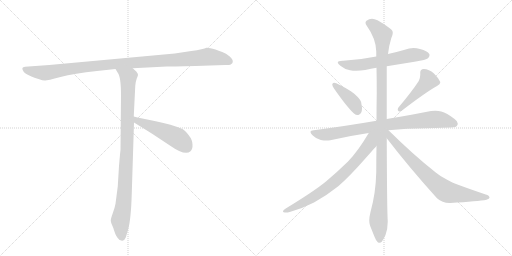
t = 0.00 s
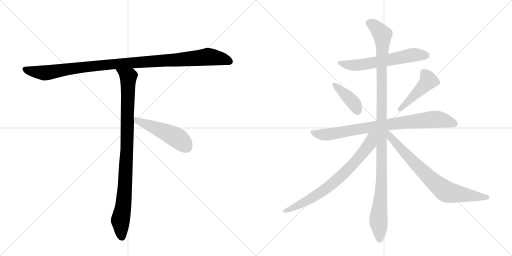
t = 1.78 s
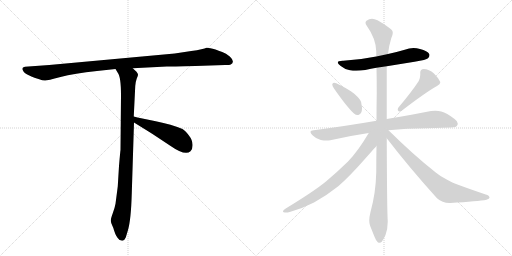
t = 3.56 s
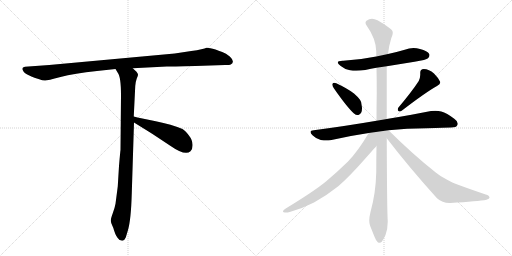
t = 5.34 s
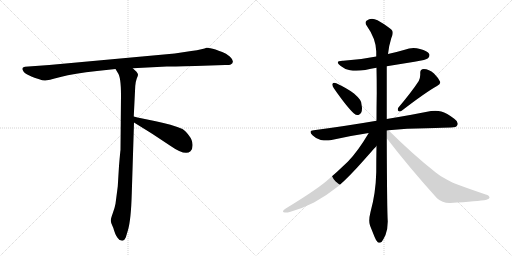
t = 7.12 s
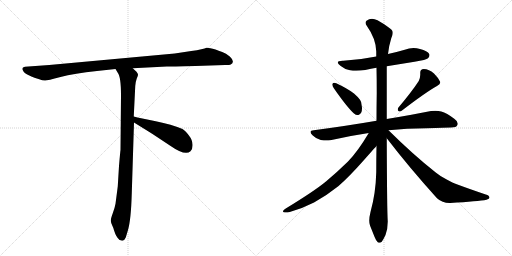
t = 8.90 s

The animated SVG that drew these frames (rendered in a browser with its animation timeline set to each time). Animation: 10 CSS @keyframes rules; one cycle of 8.90 s.

<svg version="1.1" viewBox="0 0 2048 1024" xmlns="http://www.w3.org/2000/svg">
  <g stroke="lightgray" stroke-dasharray="1,1" stroke-width="1" transform="scale(4, 4)">
    <line x1="0" y1="0" x2="256" y2="256"></line>
    <line x1="256" y1="0" x2="0" y2="256"></line>
    <line x1="128" y1="0" x2="128" y2="256"></line>
    <line x1="0" y1="128" x2="256" y2="128"></line>
    <line x1="256" y1="0" x2="512" y2="256"></line>
    <line x1="512" y1="0" x2="256" y2="256"></line>
    <line x1="384" y1="0" x2="384" y2="256"></line>
    <line x1="256" y1="128" x2="512" y2="128"></line>
  </g>
<g transform="scale(1, -1) translate(0, -850)">
   <style type="text/css">
    @keyframes keyframes0 {
      from {
       stroke: black;
       stroke-dashoffset: 1084;
       stroke-width: 128;
       }
       78% {
       animation-timing-function: step-end;
       stroke: black;
       stroke-dashoffset: 0;
       stroke-width: 128;
       }
       to {
       stroke: black;
       stroke-width: 1024;
       }
       }
       #make-me-a-hanzi-animation-0 {
         animation: keyframes0 1.132161s both;
         animation-delay: 0.000000s;
         animation-timing-function: linear;
       }
    @keyframes keyframes1 {
      from {
       stroke: black;
       stroke-dashoffset: 954;
       stroke-width: 128;
       }
       76% {
       animation-timing-function: step-end;
       stroke: black;
       stroke-dashoffset: 0;
       stroke-width: 128;
       }
       to {
       stroke: black;
       stroke-width: 1024;
       }
       }
       #make-me-a-hanzi-animation-1 {
         animation: keyframes1 1.026367s both;
         animation-delay: 1.132161s;
         animation-timing-function: linear;
       }
    @keyframes keyframes2 {
      from {
       stroke: black;
       stroke-dashoffset: 497;
       stroke-width: 128;
       }
       62% {
       animation-timing-function: step-end;
       stroke: black;
       stroke-dashoffset: 0;
       stroke-width: 128;
       }
       to {
       stroke: black;
       stroke-width: 1024;
       }
       }
       #make-me-a-hanzi-animation-2 {
         animation: keyframes2 0.654460s both;
         animation-delay: 2.158529s;
         animation-timing-function: linear;
       }
    @keyframes keyframes3 {
      from {
       stroke: black;
       stroke-dashoffset: 608;
       stroke-width: 128;
       }
       66% {
       animation-timing-function: step-end;
       stroke: black;
       stroke-dashoffset: 0;
       stroke-width: 128;
       }
       to {
       stroke: black;
       stroke-width: 1024;
       }
       }
       #make-me-a-hanzi-animation-3 {
         animation: keyframes3 0.744792s both;
         animation-delay: 2.812988s;
         animation-timing-function: linear;
       }
    @keyframes keyframes4 {
      from {
       stroke: black;
       stroke-dashoffset: 399;
       stroke-width: 128;
       }
       56% {
       animation-timing-function: step-end;
       stroke: black;
       stroke-dashoffset: 0;
       stroke-width: 128;
       }
       to {
       stroke: black;
       stroke-width: 1024;
       }
       }
       #make-me-a-hanzi-animation-4 {
         animation: keyframes4 0.574707s both;
         animation-delay: 3.557780s;
         animation-timing-function: linear;
       }
    @keyframes keyframes5 {
      from {
       stroke: black;
       stroke-dashoffset: 457;
       stroke-width: 128;
       }
       60% {
       animation-timing-function: step-end;
       stroke: black;
       stroke-dashoffset: 0;
       stroke-width: 128;
       }
       to {
       stroke: black;
       stroke-width: 1024;
       }
       }
       #make-me-a-hanzi-animation-5 {
         animation: keyframes5 0.621908s both;
         animation-delay: 4.132487s;
         animation-timing-function: linear;
       }
    @keyframes keyframes6 {
      from {
       stroke: black;
       stroke-dashoffset: 828;
       stroke-width: 128;
       }
       73% {
       animation-timing-function: step-end;
       stroke: black;
       stroke-dashoffset: 0;
       stroke-width: 128;
       }
       to {
       stroke: black;
       stroke-width: 1024;
       }
       }
       #make-me-a-hanzi-animation-6 {
         animation: keyframes6 0.923828s both;
         animation-delay: 4.754395s;
         animation-timing-function: linear;
       }
    @keyframes keyframes7 {
      from {
       stroke: black;
       stroke-dashoffset: 1147;
       stroke-width: 128;
       }
       79% {
       animation-timing-function: step-end;
       stroke: black;
       stroke-dashoffset: 0;
       stroke-width: 128;
       }
       to {
       stroke: black;
       stroke-width: 1024;
       }
       }
       #make-me-a-hanzi-animation-7 {
         animation: keyframes7 1.183431s both;
         animation-delay: 5.678223s;
         animation-timing-function: linear;
       }
    @keyframes keyframes8 {
      from {
       stroke: black;
       stroke-dashoffset: 741;
       stroke-width: 128;
       }
       71% {
       animation-timing-function: step-end;
       stroke: black;
       stroke-dashoffset: 0;
       stroke-width: 128;
       }
       to {
       stroke: black;
       stroke-width: 1024;
       }
       }
       #make-me-a-hanzi-animation-8 {
         animation: keyframes8 0.853027s both;
         animation-delay: 6.861654s;
         animation-timing-function: linear;
       }
    @keyframes keyframes9 {
      from {
       stroke: black;
       stroke-dashoffset: 755;
       stroke-width: 128;
       }
       71% {
       animation-timing-function: step-end;
       stroke: black;
       stroke-dashoffset: 0;
       stroke-width: 128;
       }
       to {
       stroke: black;
       stroke-width: 1024;
       }
       }
       #make-me-a-hanzi-animation-9 {
         animation: keyframes9 0.864421s both;
         animation-delay: 7.714681s;
         animation-timing-function: linear;
       }
</style>
<path d="M 782 586 L 901 590 Q 915 589 923 592 Q 942 603 919 624 Q 904 637 889 642 Q 874 647 862 652 Q 835 660 826 659 Q 815 653 765 646 L 699 636 L 197 590 L 100 583 Q 83 581 93 566 Q 96 559 113 550 L 128 543 Q 135 540 154 534 Q 174 527 181 528 Q 189 528 242 542 Q 296 556 388 566 L 462 574 L 531 577 L 667 584 Q 682 584 782 586 Z" fill="lightgray"></path> 
<path d="M 462 574 L 471 559 Q 484 543 484 469 L 482 250 Q 481 245 476 186 L 471 104 L 462 35 Q 459 18 451 -3 Q 443 -25 443 -33 Q 444 -42 449 -52 Q 454 -62 456 -71 L 461 -85 Q 463 -91 470 -101 Q 477 -112 486 -112 Q 487 -114 492 -112 Q 497 -112 503 -100 L 512 -70 Q 524 -29 527 75 L 536 360 L 535 384 L 541 506 Q 543 526 547 536 Q 551 546 552 550 Q 553 554 546 563 L 531 577 C 509 598 446 600 462 574 Z" fill="lightgray"></path> 
<path d="M 536 360 L 607 316 L 681 267 Q 741 225 762 245 Q 771 253 770 272 Q 770 290 755 309 Q 740 328 730 334 Q 687 352 623 365 Q 560 377 535 384 C 506 392 510 376 536 360 Z" fill="lightgray"></path> 
<path d="M 1547 585 L 1658 603 Q 1706 611 1712 617 Q 1718 623 1718 629 Q 1718 632 1717 634 Q 1710 647 1680 654 Q 1667 658 1654 658 Q 1636 658 1619 651 Q 1585 641 1552 634 L 1505 624 Q 1442 611 1373 607 L 1370 607 Q 1351 607 1351 600 Q 1351 595 1363 586 Q 1378 573 1400 569 Q 1411 567 1425 567 Q 1441 567 1461 570 Q 1484 575 1506 579 L 1547 585 Z" fill="lightgray"></path> 
<path d="M 1330 515 Q 1329 514 1329 512 Q 1329 506 1336 496 Q 1389 420 1416 396 Q 1423 390 1430 390 Q 1433 390 1436 391 Q 1448 397 1448 417 Q 1448 421 1447 426 Q 1446 444 1440 451 Q 1431 463 1416 476 Q 1390 496 1345 517 Q 1340 519 1337 519 Q 1332 519 1330 515 Z" fill="lightgray"></path> 
<path d="M 1593 419 Q 1591 415 1591 412 Q 1591 408 1594 406 Q 1596 404 1599 404 Q 1603 404 1608 408 Q 1703 481 1748 506 Q 1761 514 1761 520 L 1761 522 Q 1754 538 1736 556 Q 1716 574 1695 574 Q 1681 573 1681 560 L 1681 551 Q 1681 539 1675 526 Q 1647 483 1593 419 Z" fill="lightgray"></path> 
<path d="M 1554 329 Q 1627 337 1705 337 Q 1785 340 1804 340 Q 1826 340 1829 349 Q 1831 352 1831 356 Q 1831 365 1817 375 Q 1787 398 1765 404 Q 1754 407 1741 407 Q 1733 407 1724 406 Q 1656 392 1547 374 L 1506 367 Q 1390 347 1255 329 Q 1242 328 1242 322 Q 1242 317 1250 309 Q 1265 294 1283 290 Q 1296 288 1306 288 Q 1314 288 1321 289 Q 1394 306 1475 318 L 1554 329 Z" fill="lightgray"></path> 
<path d="M 1547 374 L 1547 585 L 1552 634 Q 1556 669 1565 697 Q 1571 709 1571 718 Q 1571 722 1570 725 Q 1567 736 1510 769 Q 1498 775 1488 775 Q 1476 775 1466 767 Q 1462 764 1462 759 Q 1462 754 1467 747 Q 1504 695 1505 644 L 1505 624 L 1506 579 Q 1507 531 1507 480 Q 1506 424 1506 367 L 1506 266 Q 1505 215 1505 161 Q 1503 77 1482 2 Q 1477 -18 1477 -32 Q 1477 -44 1480 -52 L 1498 -97 Q 1505 -115 1511 -119 Q 1515 -121 1518 -121 Q 1523 -121 1527 -117 Q 1533 -109 1542 -90 Q 1551 -66 1551 -36 Q 1548 6 1547 297 L 1547 374 Z" fill="lightgray"></path> 
<path d="M 1475 318 Q 1431 244 1392 204 Q 1348 161 1305 125 Q 1258 86 1143 16 Q 1132 9 1132 5 Q 1132 2 1135 1 Q 1139 0 1144 0 Q 1150 0 1159 2 Q 1207 15 1256 40 Q 1308 69 1353 105 Q 1395 141 1456 210 Q 1502 262 1505 265 L 1506 266 C 1559 324 1498 356 1475 318 Z" fill="lightgray"></path> 
<path d="M 1547 297 Q 1637 180 1748 57 Q 1769 38 1798 38 L 1801 38 Q 1913 45 1946 51 Q 1958 55 1958 59 Q 1958 68 1943 72 Q 1878 94 1827 113 Q 1813 118 1785 133 Q 1761 145 1743 160 Q 1654 230 1554 329 C 1533 350 1520 331 1547 297 Z" fill="lightgray"></path> 
      <clipPath id="make-me-a-hanzi-clip-0">
      <path d="M 782 586 L 901 590 Q 915 589 923 592 Q 942 603 919 624 Q 904 637 889 642 Q 874 647 862 652 Q 835 660 826 659 Q 815 653 765 646 L 699 636 L 197 590 L 100 583 Q 83 581 93 566 Q 96 559 113 550 L 128 543 Q 135 540 154 534 Q 174 527 181 528 Q 189 528 242 542 Q 296 556 388 566 L 462 574 L 531 577 L 667 584 Q 682 584 782 586 Z" fill="lightgray"></path>
      </clipPath>
      <path clip-path="url(#make-me-a-hanzi-clip-0)" d="M 98 574 L 114 567 L 188 559 L 442 593 L 832 623 L 884 616 L 918 604 " fill="none" id="make-me-a-hanzi-animation-0" stroke-dasharray="956 1912" stroke-linecap="round"></path>

      <clipPath id="make-me-a-hanzi-clip-1">
      <path d="M 462 574 L 471 559 Q 484 543 484 469 L 482 250 Q 481 245 476 186 L 471 104 L 462 35 Q 459 18 451 -3 Q 443 -25 443 -33 Q 444 -42 449 -52 Q 454 -62 456 -71 L 461 -85 Q 463 -91 470 -101 Q 477 -112 486 -112 Q 487 -114 492 -112 Q 497 -112 503 -100 L 512 -70 Q 524 -29 527 75 L 536 360 L 535 384 L 541 506 Q 543 526 547 536 Q 551 546 552 550 Q 553 554 546 563 L 531 577 C 509 598 446 600 462 574 Z" fill="lightgray"></path>
      </clipPath>
      <path clip-path="url(#make-me-a-hanzi-clip-1)" d="M 469 573 L 513 539 L 501 115 L 494 29 L 481 -33 L 489 -101 " fill="none" id="make-me-a-hanzi-animation-1" stroke-dasharray="826 1652" stroke-linecap="round"></path>

      <clipPath id="make-me-a-hanzi-clip-2">
      <path d="M 536 360 L 607 316 L 681 267 Q 741 225 762 245 Q 771 253 770 272 Q 770 290 755 309 Q 740 328 730 334 Q 687 352 623 365 Q 560 377 535 384 C 506 392 510 376 536 360 Z" fill="lightgray"></path>
      </clipPath>
      <path clip-path="url(#make-me-a-hanzi-clip-2)" d="M 538 378 L 549 367 L 709 298 L 746 262 " fill="none" id="make-me-a-hanzi-animation-2" stroke-dasharray="369 738" stroke-linecap="round"></path>

      <clipPath id="make-me-a-hanzi-clip-3">
      <path d="M 1547 585 L 1658 603 Q 1706 611 1712 617 Q 1718 623 1718 629 Q 1718 632 1717 634 Q 1710 647 1680 654 Q 1667 658 1654 658 Q 1636 658 1619 651 Q 1585 641 1552 634 L 1505 624 Q 1442 611 1373 607 L 1370 607 Q 1351 607 1351 600 Q 1351 595 1363 586 Q 1378 573 1400 569 Q 1411 567 1425 567 Q 1441 567 1461 570 Q 1484 575 1506 579 L 1547 585 Z" fill="lightgray"></path>
      </clipPath>
      <path clip-path="url(#make-me-a-hanzi-clip-3)" d="M 1357 599 L 1419 588 L 1642 629 L 1704 629 " fill="none" id="make-me-a-hanzi-animation-3" stroke-dasharray="480 960" stroke-linecap="round"></path>

      <clipPath id="make-me-a-hanzi-clip-4">
      <path d="M 1330 515 Q 1329 514 1329 512 Q 1329 506 1336 496 Q 1389 420 1416 396 Q 1423 390 1430 390 Q 1433 390 1436 391 Q 1448 397 1448 417 Q 1448 421 1447 426 Q 1446 444 1440 451 Q 1431 463 1416 476 Q 1390 496 1345 517 Q 1340 519 1337 519 Q 1332 519 1330 515 Z" fill="lightgray"></path>
      </clipPath>
      <path clip-path="url(#make-me-a-hanzi-clip-4)" d="M 1337 511 L 1410 444 L 1431 405 " fill="none" id="make-me-a-hanzi-animation-4" stroke-dasharray="271 542" stroke-linecap="round"></path>

      <clipPath id="make-me-a-hanzi-clip-5">
      <path d="M 1593 419 Q 1591 415 1591 412 Q 1591 408 1594 406 Q 1596 404 1599 404 Q 1603 404 1608 408 Q 1703 481 1748 506 Q 1761 514 1761 520 L 1761 522 Q 1754 538 1736 556 Q 1716 574 1695 574 Q 1681 573 1681 560 L 1681 551 Q 1681 539 1675 526 Q 1647 483 1593 419 Z" fill="lightgray"></path>
      </clipPath>
      <path clip-path="url(#make-me-a-hanzi-clip-5)" d="M 1694 561 L 1714 528 L 1600 413 " fill="none" id="make-me-a-hanzi-animation-5" stroke-dasharray="329 658" stroke-linecap="round"></path>

      <clipPath id="make-me-a-hanzi-clip-6">
      <path d="M 1554 329 Q 1627 337 1705 337 Q 1785 340 1804 340 Q 1826 340 1829 349 Q 1831 352 1831 356 Q 1831 365 1817 375 Q 1787 398 1765 404 Q 1754 407 1741 407 Q 1733 407 1724 406 Q 1656 392 1547 374 L 1506 367 Q 1390 347 1255 329 Q 1242 328 1242 322 Q 1242 317 1250 309 Q 1265 294 1283 290 Q 1296 288 1306 288 Q 1314 288 1321 289 Q 1394 306 1475 318 L 1554 329 Z" fill="lightgray"></path>
      </clipPath>
      <path clip-path="url(#make-me-a-hanzi-clip-6)" d="M 1252 319 L 1312 312 L 1502 345 L 1725 372 L 1760 372 L 1817 356 " fill="none" id="make-me-a-hanzi-animation-6" stroke-dasharray="700 1400" stroke-linecap="round"></path>

      <clipPath id="make-me-a-hanzi-clip-7">
      <path d="M 1547 374 L 1547 585 L 1552 634 Q 1556 669 1565 697 Q 1571 709 1571 718 Q 1571 722 1570 725 Q 1567 736 1510 769 Q 1498 775 1488 775 Q 1476 775 1466 767 Q 1462 764 1462 759 Q 1462 754 1467 747 Q 1504 695 1505 644 L 1505 624 L 1506 579 Q 1507 531 1507 480 Q 1506 424 1506 367 L 1506 266 Q 1505 215 1505 161 Q 1503 77 1482 2 Q 1477 -18 1477 -32 Q 1477 -44 1480 -52 L 1498 -97 Q 1505 -115 1511 -119 Q 1515 -121 1518 -121 Q 1523 -121 1527 -117 Q 1533 -109 1542 -90 Q 1551 -66 1551 -36 Q 1548 6 1547 297 L 1547 374 Z" fill="lightgray"></path>
      </clipPath>
      <path clip-path="url(#make-me-a-hanzi-clip-7)" d="M 1475 757 L 1506 739 L 1521 723 L 1530 701 L 1528 162 L 1514 -24 L 1518 -108 " fill="none" id="make-me-a-hanzi-animation-7" stroke-dasharray="1019 2038" stroke-linecap="round"></path>

      <clipPath id="make-me-a-hanzi-clip-8">
      <path d="M 1475 318 Q 1431 244 1392 204 Q 1348 161 1305 125 Q 1258 86 1143 16 Q 1132 9 1132 5 Q 1132 2 1135 1 Q 1139 0 1144 0 Q 1150 0 1159 2 Q 1207 15 1256 40 Q 1308 69 1353 105 Q 1395 141 1456 210 Q 1502 262 1505 265 L 1506 266 C 1559 324 1498 356 1475 318 Z" fill="lightgray"></path>
      </clipPath>
      <path clip-path="url(#make-me-a-hanzi-clip-8)" d="M 1499 315 L 1486 300 L 1480 276 L 1449 233 L 1351 133 L 1312 101 L 1215 39 L 1151 8 L 1140 8 " fill="none" id="make-me-a-hanzi-animation-8" stroke-dasharray="613 1226" stroke-linecap="round"></path>

      <clipPath id="make-me-a-hanzi-clip-9">
      <path d="M 1547 297 Q 1637 180 1748 57 Q 1769 38 1798 38 L 1801 38 Q 1913 45 1946 51 Q 1958 55 1958 59 Q 1958 68 1943 72 Q 1878 94 1827 113 Q 1813 118 1785 133 Q 1761 145 1743 160 Q 1654 230 1554 329 C 1533 350 1520 331 1547 297 Z" fill="lightgray"></path>
      </clipPath>
      <path clip-path="url(#make-me-a-hanzi-clip-9)" d="M 1552 320 L 1563 300 L 1623 233 L 1723 133 L 1779 87 L 1809 77 L 1949 59 " fill="none" id="make-me-a-hanzi-animation-9" stroke-dasharray="627 1254" stroke-linecap="round"></path>

</g>
</svg>
